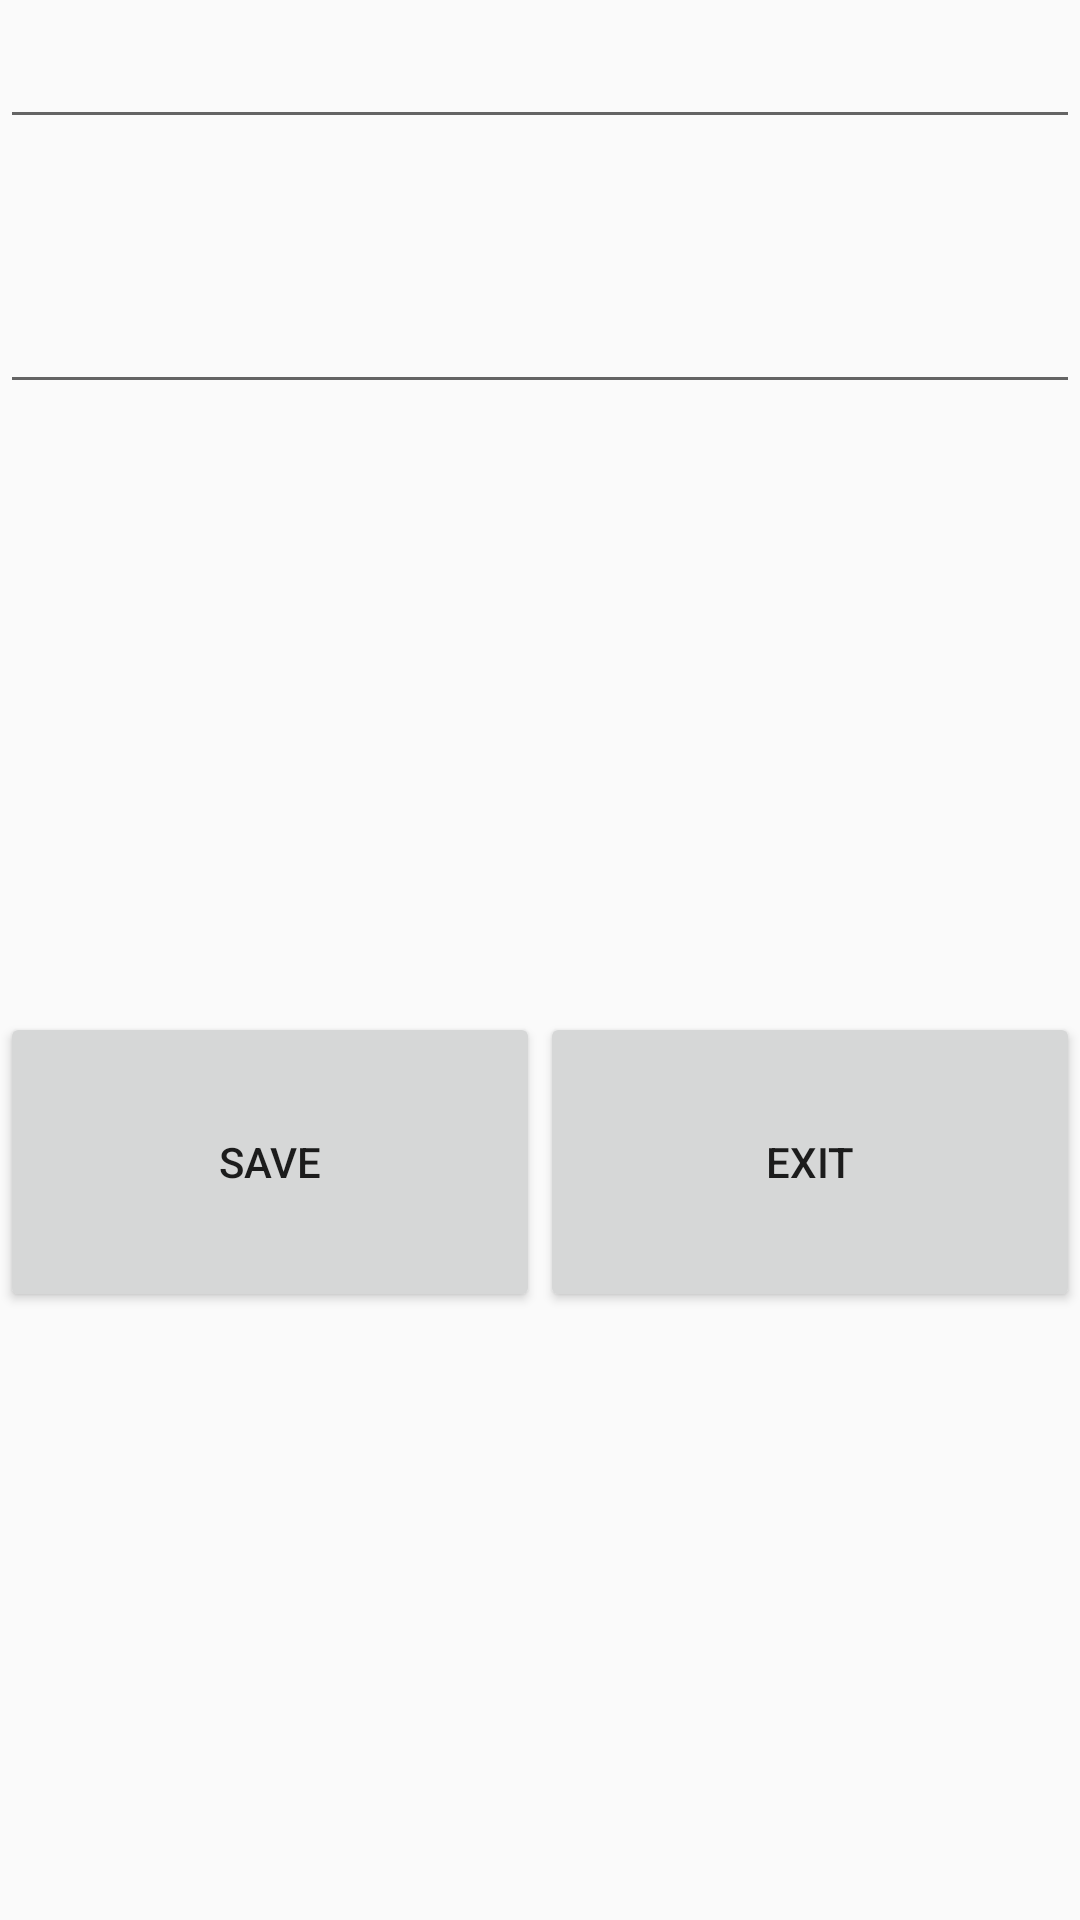

The Android layout XML behind this screen, and the referenced resources:
<!-- AndroidManifest.xml: application theme AppTheme -->
<!-- res/layout/create_task_activity.xml -->
<?xml version="1.0" encoding="utf-8"?>
<LinearLayout xmlns:android="http://schemas.android.com/apk/res/android"
    android:orientation="vertical"
    android:layout_width="match_parent"
    android:layout_height="match_parent">
    <EditText
        android:layout_width="match_parent"
        android:layout_height="wrap_content"
        android:layout_marginTop="5dp"
        android:id="@+id/eText_task"
        android:lines="1"/>

    <EditText
        android:layout_width="match_parent"
        android:layout_height="wrap_content"
        android:layout_marginTop="5dp"
        android:id="@+id/eText_comment"
        android:lines="3"/>

    <LinearLayout
        android:orientation="horizontal"
        android:layout_width="match_parent"
        android:layout_height="match_parent">
        <Button
            android:layout_width="match_parent"
            android:layout_height="100dp"
            android:layout_weight="1"
            android:layout_gravity="center"
            android:id="@+id/save_button"
            android:text="Save"/>

            
        <Button
            android:layout_width="match_parent"
            android:layout_height="100dp"
            android:layout_weight="1"
            android:layout_gravity="center"
            android:id="@+id/exit_button"
            android:text="Exit"/>
    </LinearLayout>
</LinearLayout>
<!-- resources referenced by this layout -->
<resources>
  <style name="AppTheme" parent="Theme.AppCompat.Light.DarkActionBar">
          
          <item name="colorPrimary">@color/primary_dark</item>
          <item name="colorPrimaryDark">@color/primary_light</item>
          <item name="colorAccent">@color/aaccent</item>
       </style>
  <color name="primary_dark">#061781</color>
  <color name="primary_light">#7e90f9</color>
  <color name="aaccent">#fbff21</color>
</resources>
